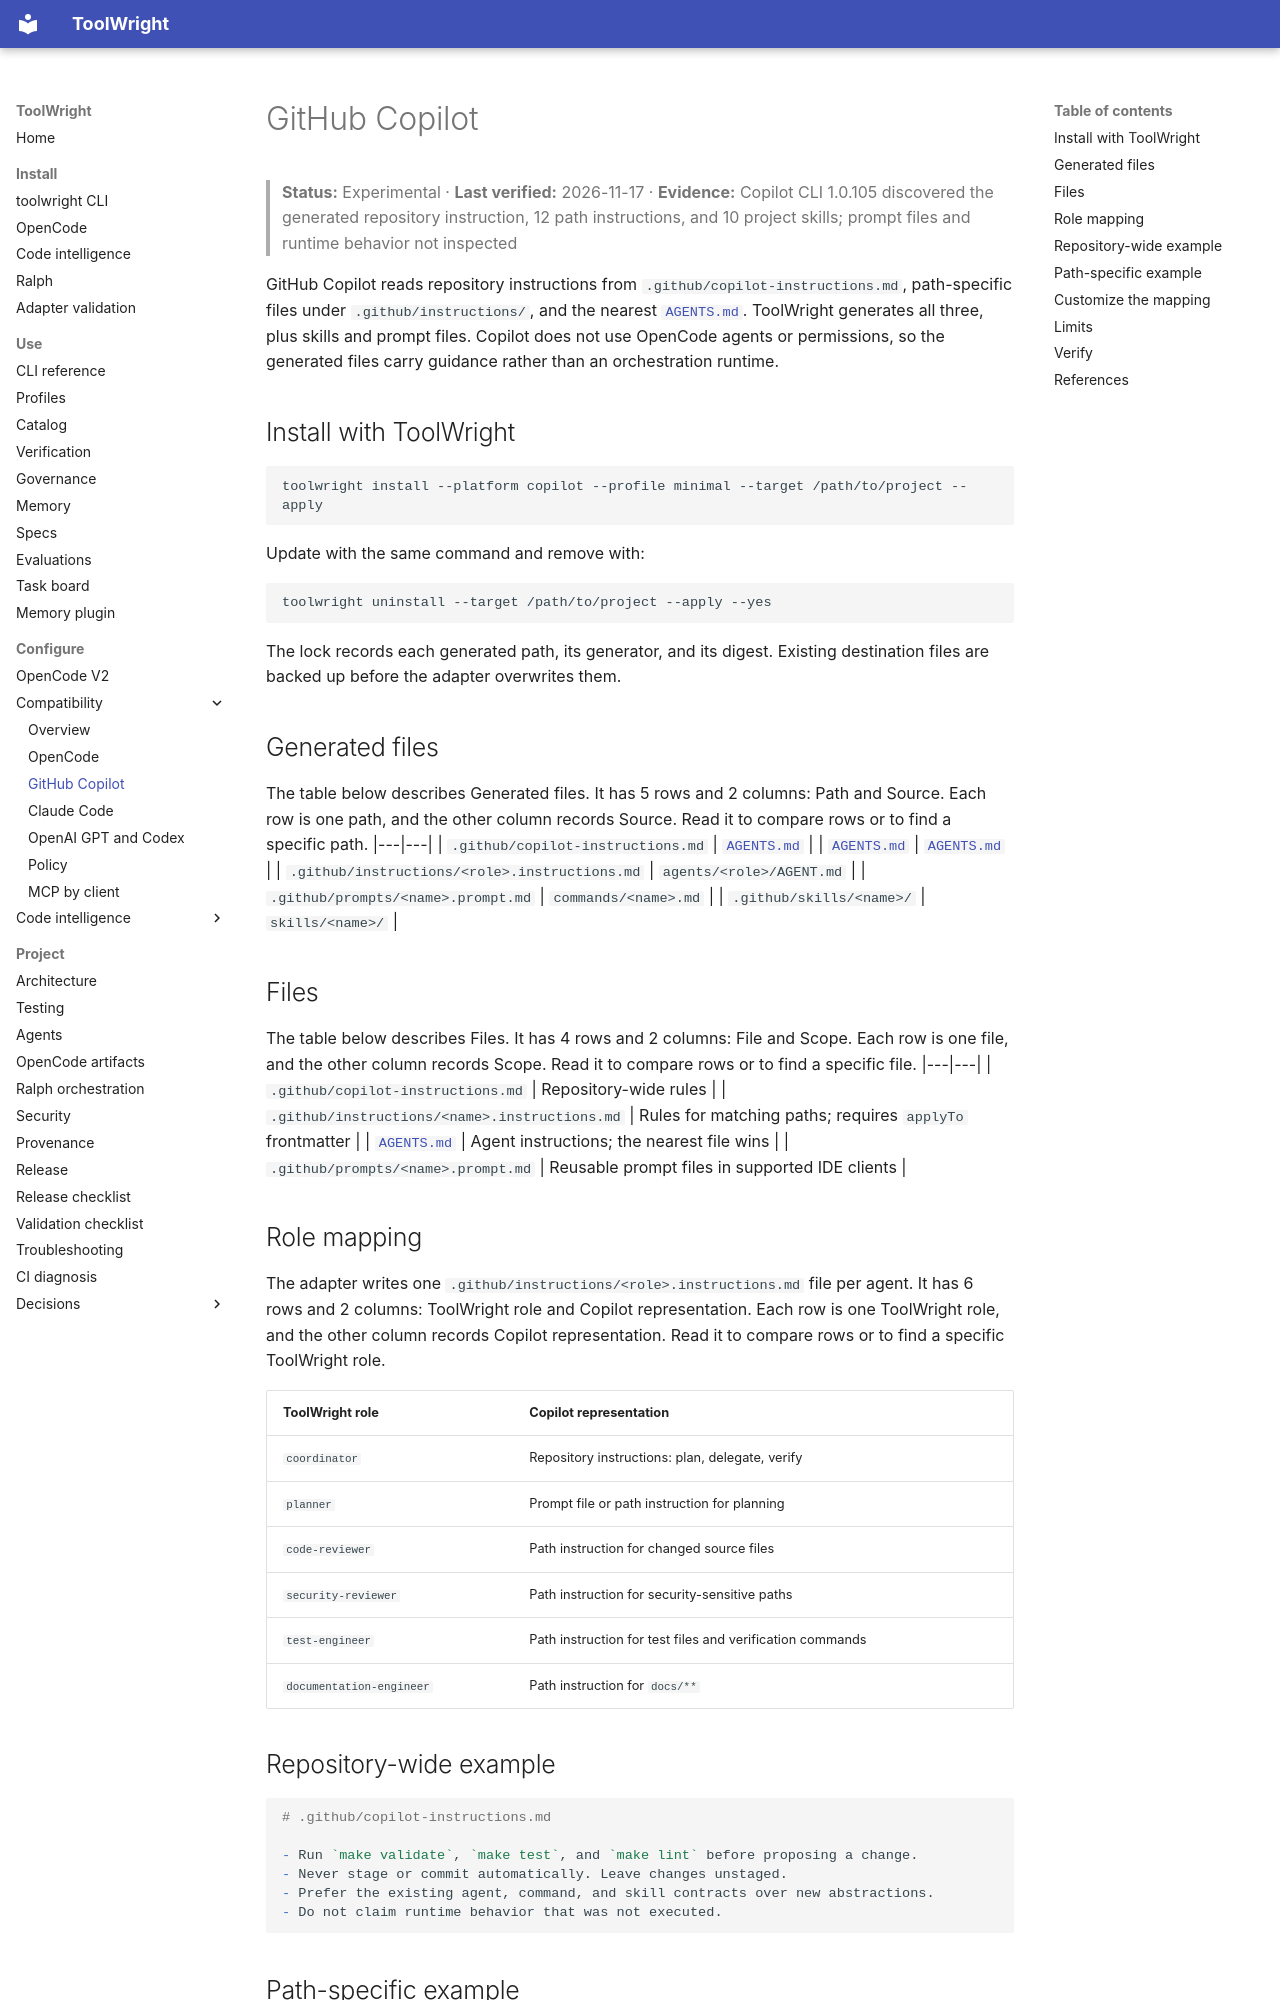

repository: GabrielAlmeidaFlores/ToolWright · page: compatibility/github-copilot/index.html · generator: mkdocs

# GitHub Copilot

> **Status:** Experimental · **Last verified:** 2026-11-17 · **Evidence:** Copilot CLI 1.0.105 discovered the generated repository instruction, 12 path instructions, and 10 project skills; prompt files and runtime behavior not inspected

GitHub Copilot reads repository instructions from `.github/copilot-instructions.md`, path-specific files under `.github/instructions/`, and the nearest [`AGENTS.md`](https://github.com/GabrielAlmeidaFlores/ToolWright/blob/main/AGENTS.md). ToolWright generates all three, plus skills and prompt files. Copilot does not use OpenCode agents or permissions, so the generated files carry guidance rather than an orchestration runtime.

## Install with ToolWright

```bash
toolwright install --platform copilot --profile minimal --target /path/to/project --apply
```

Update with the same command and remove with:

```bash
toolwright uninstall --target /path/to/project --apply --yes
```

The lock records each generated path, its generator, and its digest. Existing destination files are backed up before the adapter overwrites them.

## Generated files

The table below describes Generated files. It has 5 rows and 2 columns: Path and Source. Each row is one path, and the other column records Source. Read it to compare rows or to find a specific path.
|---|---|
| `.github/copilot-instructions.md` | [`AGENTS.md`](https://github.com/GabrielAlmeidaFlores/ToolWright/blob/main/AGENTS.md) |
| [`AGENTS.md`](https://github.com/GabrielAlmeidaFlores/ToolWright/blob/main/AGENTS.md) | [`AGENTS.md`](https://github.com/GabrielAlmeidaFlores/ToolWright/blob/main/AGENTS.md) |
| `.github/instructions/<role>.instructions.md` | `agents/<role>/AGENT.md` |
| `.github/prompts/<name>.prompt.md` | `commands/<name>.md` |
| `.github/skills/<name>/` | `skills/<name>/` |

## Files

The table below describes Files. It has 4 rows and 2 columns: File and Scope. Each row is one file, and the other column records Scope. Read it to compare rows or to find a specific file.
|---|---|
| `.github/copilot-instructions.md` | Repository-wide rules |
| `.github/instructions/<name>.instructions.md` | Rules for matching paths; requires `applyTo` frontmatter |
| [`AGENTS.md`](https://github.com/GabrielAlmeidaFlores/ToolWright/blob/main/AGENTS.md) | Agent instructions; the nearest file wins |
| `.github/prompts/<name>.prompt.md` | Reusable prompt files in supported IDE clients |

## Role mapping

The adapter writes one `.github/instructions/<role>.instructions.md` file per agent. It has 6 rows and 2 columns: ToolWright role and Copilot representation. Each row is one ToolWright role, and the other column records Copilot representation. Read it to compare rows or to find a specific ToolWright role.

| ToolWright role | Copilot representation |
|---|---|
| `coordinator` | Repository instructions: plan, delegate, verify |
| `planner` | Prompt file or path instruction for planning |
| `code-reviewer` | Path instruction for changed source files |
| `security-reviewer` | Path instruction for security-sensitive paths |
| `test-engineer` | Path instruction for test files and verification commands |
| `documentation-engineer` | Path instruction for `docs/**` |
